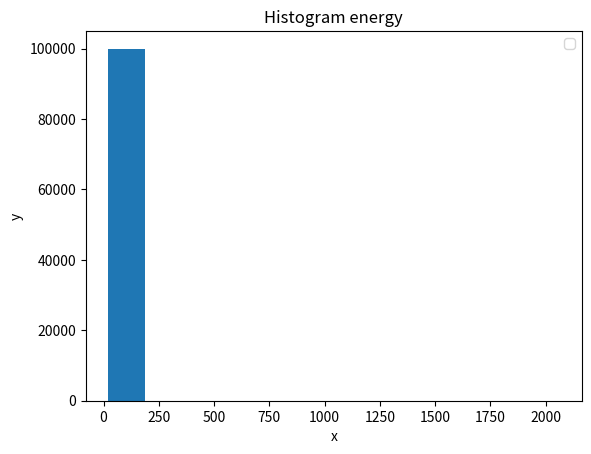
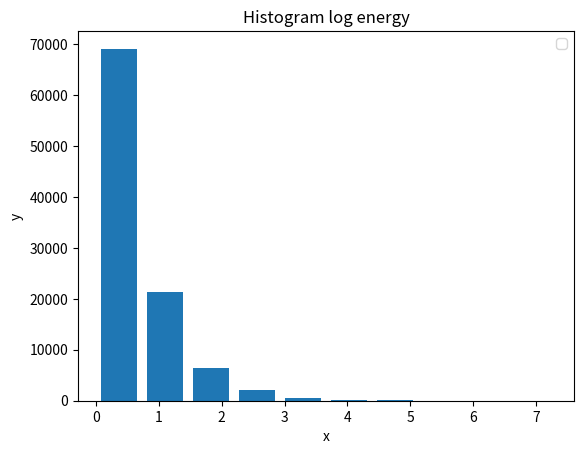

The matplotlib source for these figures, in order:
#!/bin/python

import random
import math
import numpy as np
import matplotlib.pyplot as plt

FILTER = None

def plot(i, values):
  plt.figure(i)
  plt.hist(values, histtype='bar', rwidth=0.8)
  plt.xlabel('x')
  plt.ylabel('y')
  plt.title('Histogram %s' % i)
  plt.legend()
  plt.draw()

energy = lambda x: math.pow(1 - x, -1.0/1.6)
loge = lambda x: math.log(energy(x))

def run(i, fn):
  MAX = 10**5
  HIST_RANGES = 10

  numbers = list(map(fn, map(lambda x: random.random(), range(1, MAX))))
  filtered = list(filter(lambda x: FILTER == None or x < FILTER, numbers))

  avg = sum(numbers) / len(numbers)
  print('avg: %s' % avg)

  plot(i, filtered)

run('energy', energy)
run('log energy', loge)

plt.show()
